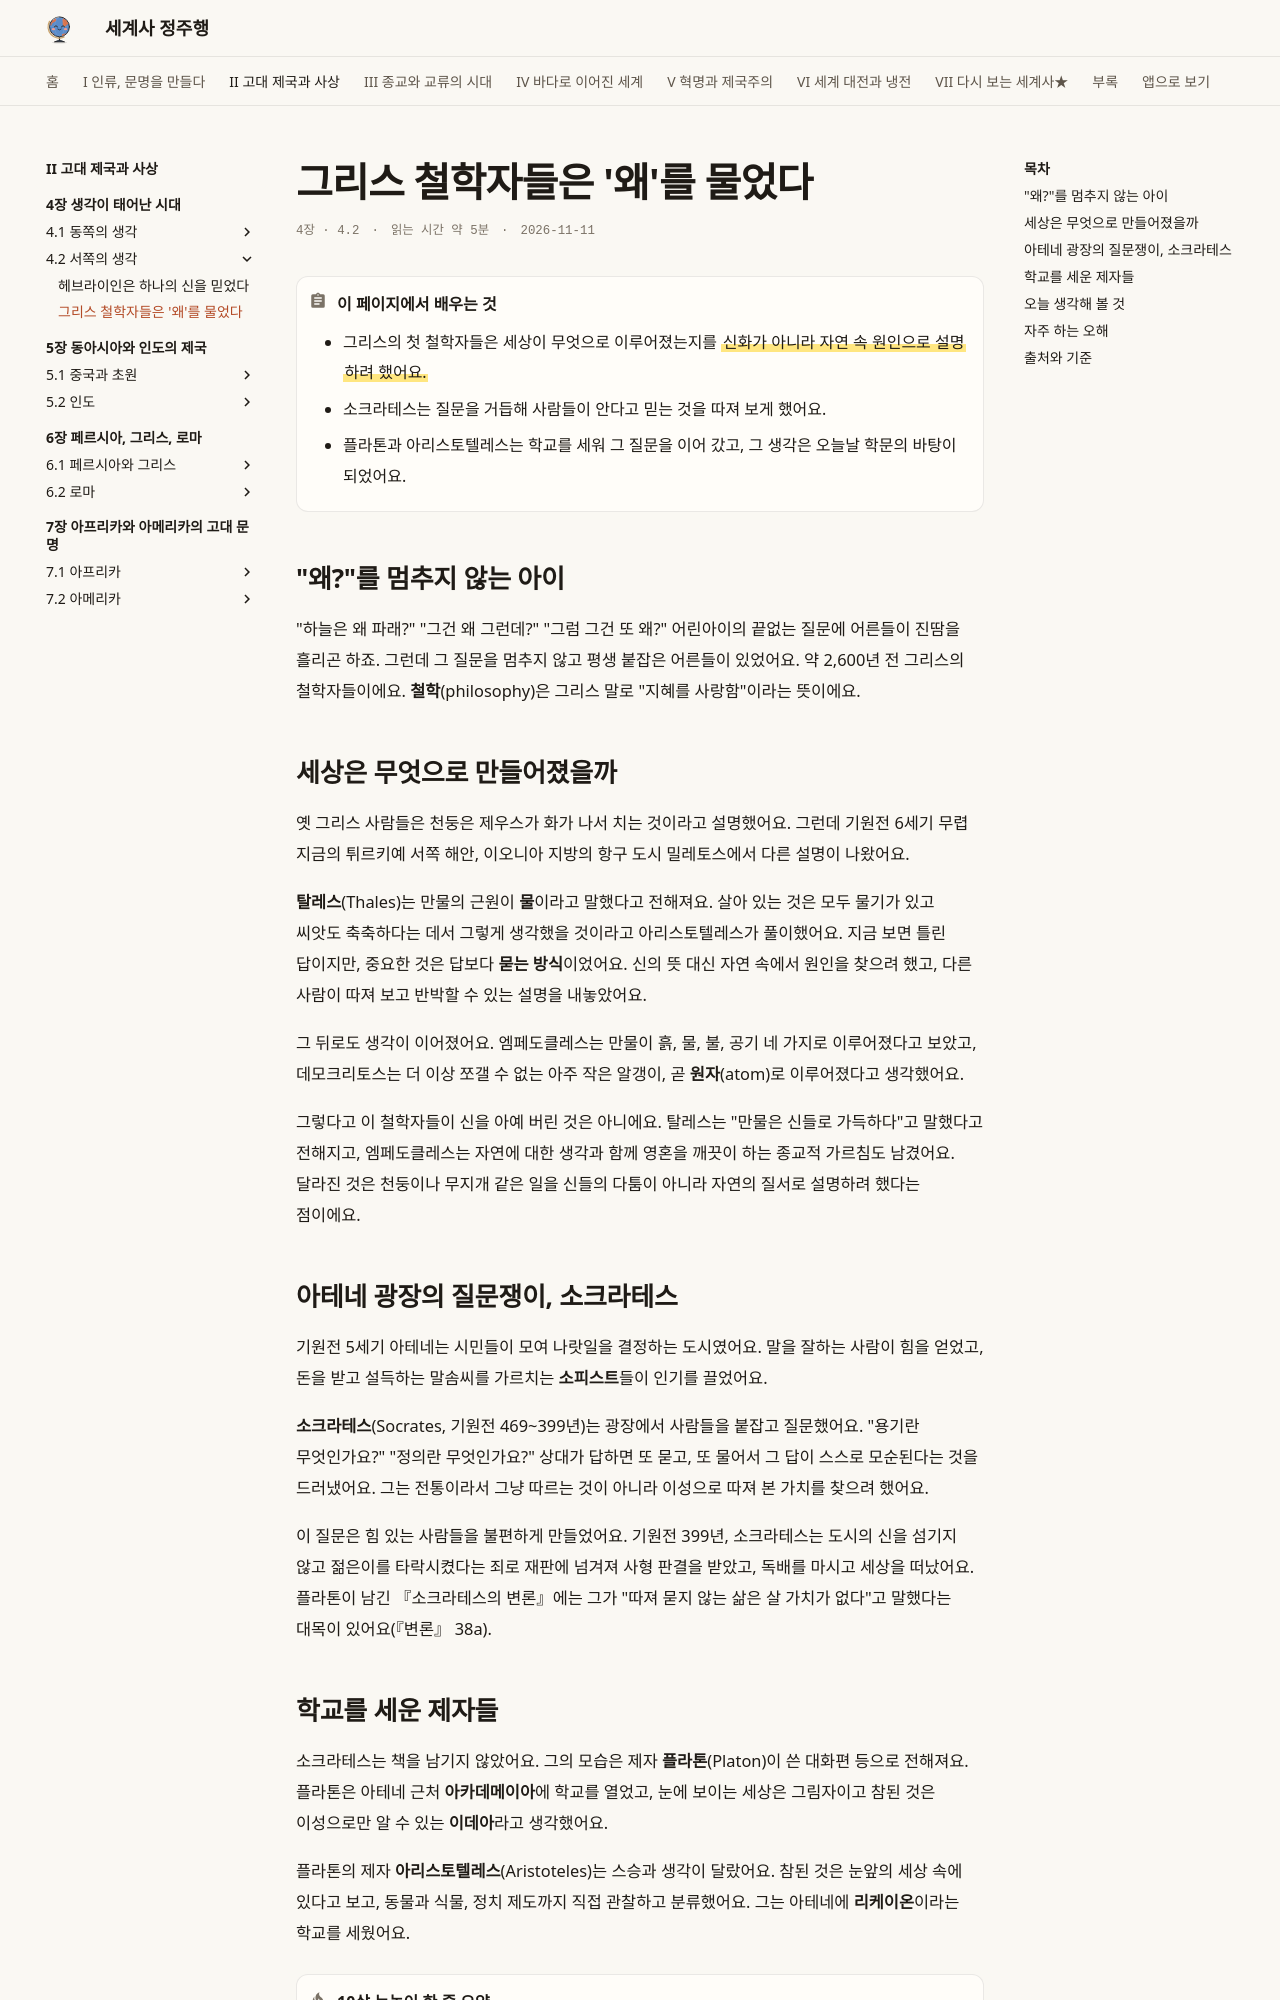

repository: history-jungjuhang/world-history · page: part2/ch04/greek-philosophy/index.html · generator: mkdocs

# 그리스 철학자들은 '왜'를 물었다

<p class="ep-meta"><span>4장 · 4.2</span><span>읽는 시간 약 5분</span><span>2026-11-11</span></p>

!!! abstract "이 페이지에서 배우는 것"
    - 그리스의 첫 철학자들은 세상이 무엇으로 이루어졌는지를 ==신화가 아니라 자연 속 원인으로 설명하려 했어요.==
    - 소크라테스는 질문을 거듭해 사람들이 안다고 믿는 것을 따져 보게 했어요.
    - 플라톤과 아리스토텔레스는 학교를 세워 그 질문을 이어 갔고, 그 생각은 오늘날 학문의 바탕이 되었어요.

## "왜?"를 멈추지 않는 아이

"하늘은 왜 파래?" "그건 왜 그런데?" "그럼 그건 또 왜?" 어린아이의 끝없는 질문에 어른들이 진땀을 흘리곤 하죠. 그런데 그 질문을 멈추지 않고 평생 붙잡은 어른들이 있었어요. 약 2,600년 전 그리스의 철학자들이에요. **철학**(philosophy)은 그리스 말로 "지혜를 사랑함"이라는 뜻이에요.

## 세상은 무엇으로 만들어졌을까

옛 그리스 사람들은 천둥은 제우스가 화가 나서 치는 것이라고 설명했어요. 그런데 기원전 6세기 무렵 지금의 튀르키예 서쪽 해안, 이오니아 지방의 항구 도시 밀레토스에서 다른 설명이 나왔어요.

**탈레스**(Thales)는 만물의 근원이 **물**이라고 말했다고 전해져요. 살아 있는 것은 모두 물기가 있고 씨앗도 축축하다는 데서 그렇게 생각했을 것이라고 아리스토텔레스가 풀이했어요. 지금 보면 틀린 답이지만, 중요한 것은 답보다 **묻는 방식**이었어요. 신의 뜻 대신 자연 속에서 원인을 찾으려 했고, 다른 사람이 따져 보고 반박할 수 있는 설명을 내놓았어요.

그 뒤로도 생각이 이어졌어요. 엠페도클레스는 만물이 흙, 물, 불, 공기 네 가지로 이루어졌다고 보았고, 데모크리토스는 더 이상 쪼갤 수 없는 아주 작은 알갱이, 곧 **원자**(atom)로 이루어졌다고 생각했어요.

그렇다고 이 철학자들이 신을 아예 버린 것은 아니에요. 탈레스는 "만물은 신들로 가득하다"고 말했다고 전해지고, 엠페도클레스는 자연에 대한 생각과 함께 영혼을 깨끗이 하는 종교적 가르침도 남겼어요. 달라진 것은 천둥이나 무지개 같은 일을 신들의 다툼이 아니라 자연의 질서로 설명하려 했다는 점이에요.

## 아테네 광장의 질문쟁이, 소크라테스

기원전 5세기 아테네는 시민들이 모여 나랏일을 결정하는 도시였어요. 말을 잘하는 사람이 힘을 얻었고, 돈을 받고 설득하는 말솜씨를 가르치는 **소피스트**들이 인기를 끌었어요.

**소크라테스**(Socrates, 기원전 469~399년)는 광장에서 사람들을 붙잡고 질문했어요. "용기란 무엇인가요?" "정의란 무엇인가요?" 상대가 답하면 또 묻고, 또 물어서 그 답이 스스로 모순된다는 것을 드러냈어요. 그는 전통이라서 그냥 따르는 것이 아니라 이성으로 따져 본 가치를 찾으려 했어요.

이 질문은 힘 있는 사람들을 불편하게 만들었어요. 기원전 399년, 소크라테스는 도시의 신을 섬기지 않고 젊은이를 타락시켰다는 죄로 재판에 넘겨져 사형 판결을 받았고, 독배를 마시고 세상을 떠났어요. 플라톤이 남긴 『소크라테스의 변론』에는 그가 "따져 묻지 않는 삶은 살 가치가 없다"고 말했다는 대목이 있어요(『변론』 38a).
